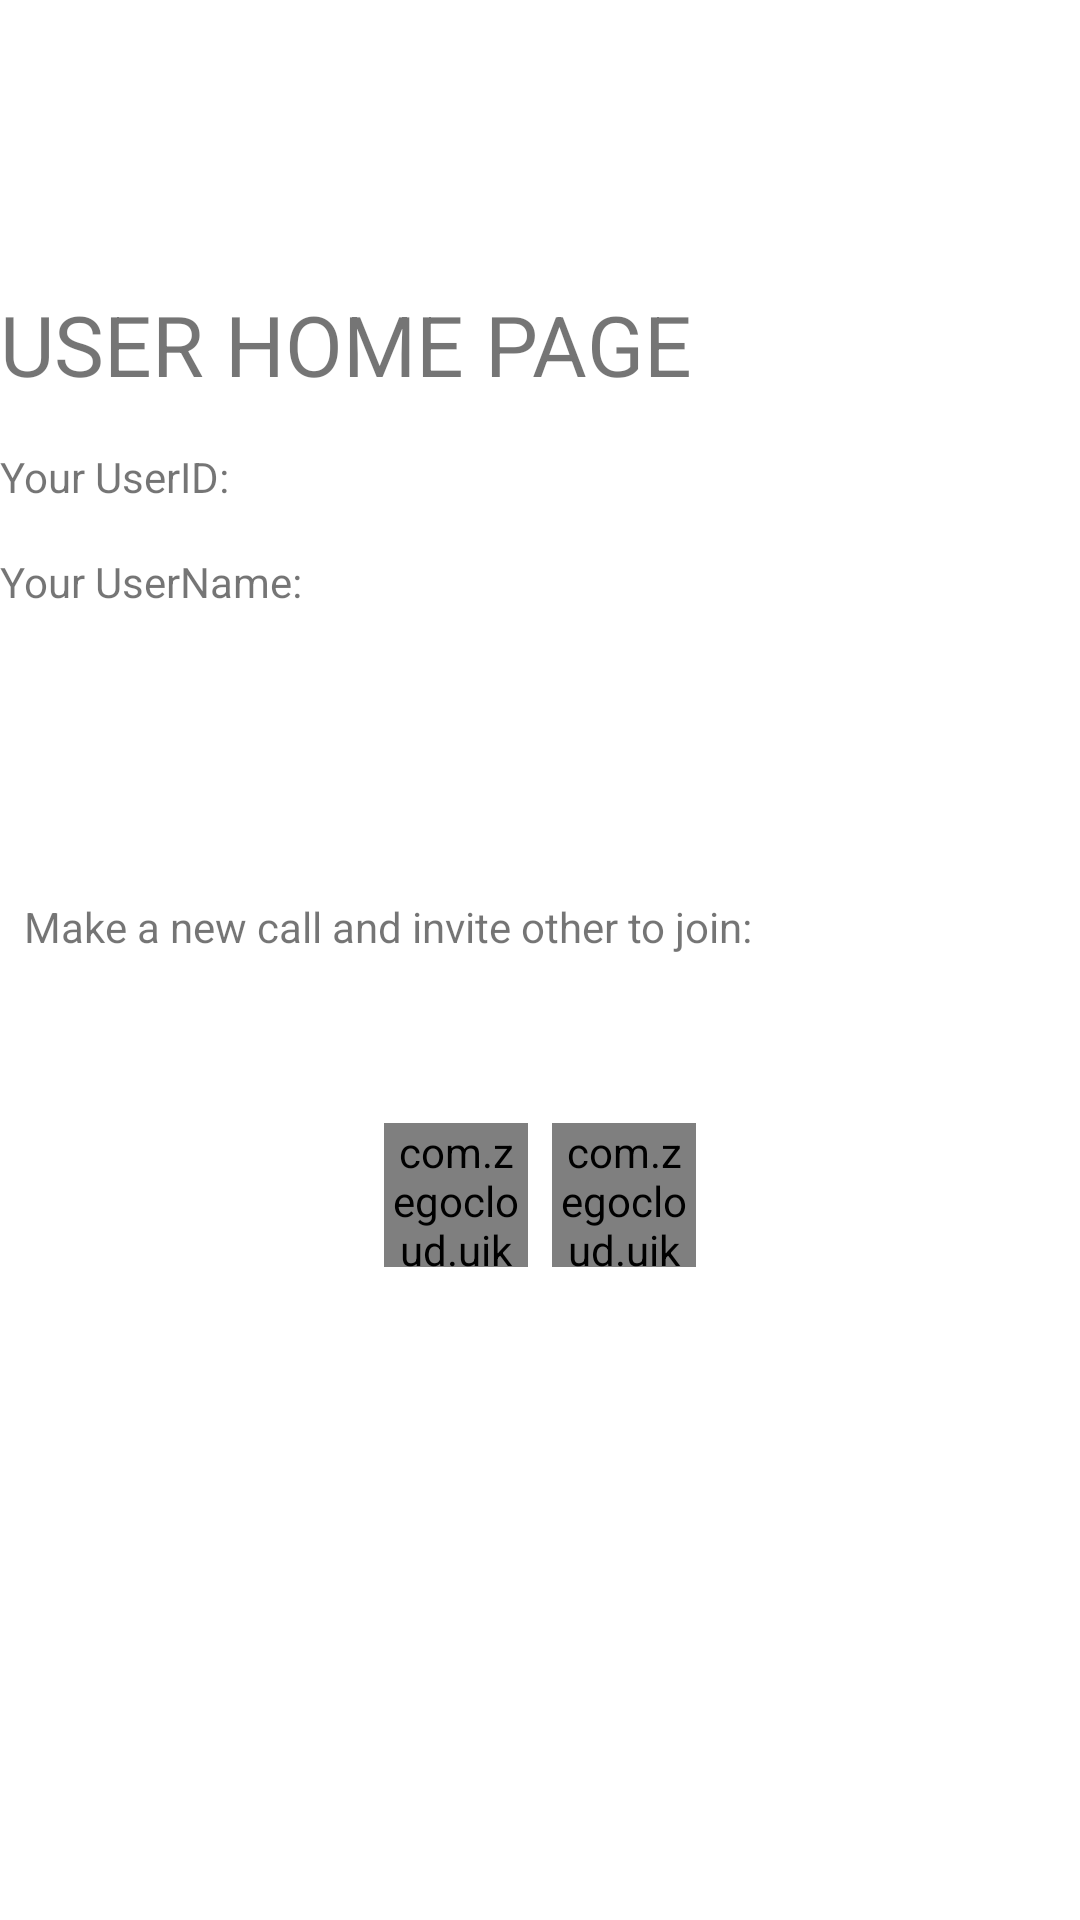

Here is an Android app screen rendered from its layout file. Give the layout XML and the strings, colors and styles it references.
<!-- AndroidManifest.xml: activity theme Theme.MaterialComponents.DayNight.NoActionBar -->
<!-- res/layout/activity_test_call_main.xml -->
<?xml version="1.0" encoding="utf-8"?>
<LinearLayout
    xmlns:android="http://schemas.android.com/apk/res/android"
    xmlns:app="http://schemas.android.com/apk/res-auto"
    xmlns:tools="http://schemas.android.com/tools"
    android:layout_width="match_parent"
    android:layout_height="match_parent"
    android:background="@color/white"
    tools:context=".TestCallMainActivity"
    android:orientation="vertical">


        <TextView
            android:id="@+id/user_home_page"
            android:layout_width="wrap_content"
            android:layout_height="wrap_content"
            android:layout_marginTop="96dp"
            android:text="USER HOME PAGE"
            android:textSize="28sp"
            app:layout_constraintEnd_toEndOf="parent"
            app:layout_constraintStart_toStartOf="parent"
            app:layout_constraintTop_toTopOf="parent" />

        <TextView
            android:id="@+id/your_user_id"
            android:layout_width="wrap_content"
            android:layout_height="wrap_content"
            android:layout_marginTop="16dp"
            android:text="Your UserID:"
            app:layout_constraintEnd_toEndOf="parent"
            app:layout_constraintStart_toStartOf="parent"
            app:layout_constraintTop_toBottomOf="@id/user_home_page" />

        <TextView
            android:id="@+id/your_user_name"
            android:layout_width="wrap_content"
            android:layout_height="wrap_content"
            android:layout_marginTop="16dp"
            android:text="Your UserName:"
            app:layout_constraintEnd_toEndOf="parent"
            app:layout_constraintStart_toStartOf="parent"
            app:layout_constraintTop_toBottomOf="@id/your_user_id" />


        <LinearLayout
            android:id="@+id/linearLayout2"
            android:layout_width="match_parent"
            android:layout_height="wrap_content"
            android:layout_marginTop="96dp"
            android:orientation="vertical"
            app:layout_constraintEnd_toEndOf="parent"
            app:layout_constraintStart_toStartOf="parent"
            app:layout_constraintTop_toBottomOf="@+id/your_user_name">

            <TextView
                android:layout_width="wrap_content"
                android:layout_height="wrap_content"
                android:layout_marginStart="8dp"
                android:layout_marginBottom="8dp"
                android:text="Make a new call and invite other to join:" />


            <EditText
                android:id="@+id/target_user_id"
                android:layout_width="match_parent"
                android:layout_height="@dimen/_45sdp"
                android:layout_margin="16dp"
                android:hint="Invitee UserID"/>

            <LinearLayout
                android:layout_width="match_parent"
                android:layout_height="wrap_content"
                android:layout_marginTop="16dp"
                android:gravity="center"
                android:orientation="horizontal">

                <com.zegocloud.uikit.prebuilt.call.invite.widget.ZegoSendCallInvitationButton
                    android:id="@+id/new_voice_call"
                    android:layout_width="48dp"
                    android:layout_height="48dp" />

                <com.zegocloud.uikit.prebuilt.call.invite.widget.ZegoSendCallInvitationButton
                    android:id="@+id/new_video_call"
                    android:layout_width="48dp"
                    android:layout_height="48dp"
                    android:layout_marginStart="8dp" />
            </LinearLayout>


            <androidx.appcompat.widget.AppCompatButton
                android:id="@+id/user_logout"
                android:layout_width="match_parent"
                android:layout_height="@dimen/_45sdp"
                android:layout_margin="16dp"
                android:layout_marginTop="32dp"
                android:text="Sign Out"/>

        </LinearLayout>

</LinearLayout>
<!-- resources referenced by this layout -->
<resources>
  <color name="white">#FFFFFFFF</color>
</resources>
